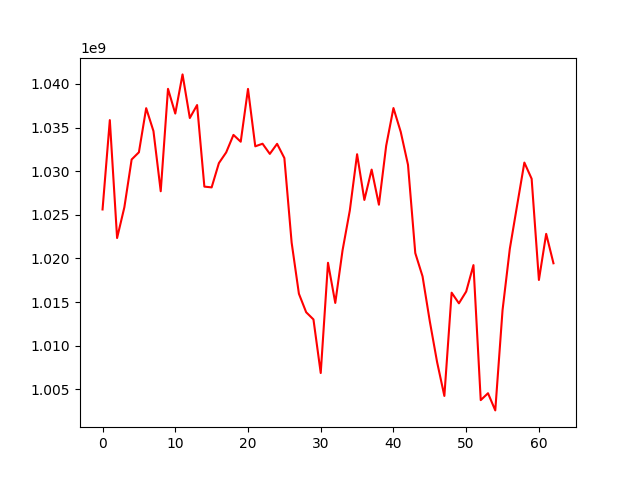

Values plotted in this chart, from the file beside it:
, 0
0, 1025606986
1, 1035849304
2, 1022334727
3, 1025858801
4, 1031334395
5, 1032162426
6, 1037216731
7, 1034588818
8, 1027693469
9, 1039433857
10, 1036599009
11, 1041087611
12, 1036089168
13, 1037574872
14, 1028225771
15, 1028136447
16, 1030922679
17, 1032147338
18, 1034151960
19, 1033370589
20, 1039423125
21, 1032843845
22, 1033141350
23, 1031977946
24, 1033128461
25, 1031499702
26, 1021807724
27, 1015945617
28, 1013823401
29, 1013003338
30, 1006860830
31, 1019494789
32, 1014894818
33, 1020918211
34, 1025492774
35, 1031936509
36, 1026696452
37, 1030176334
38, 1026154006
39, 1032911752
40, 1037230936
41, 1034502892
42, 1030725466
43, 1020609376
44, 1017941736
45, 1012774001
46, 1008114953
47, 1004234404
48, 1016067535
49, 1014847911
50, 1016197475
51, 1019227382
52, 1003753940
53, 1004543666
54, 1002576015
55, 1014066509
56, 1021099103
57, 1026056878
58, 1030981076
59, 1029125567
... 3 more rows
